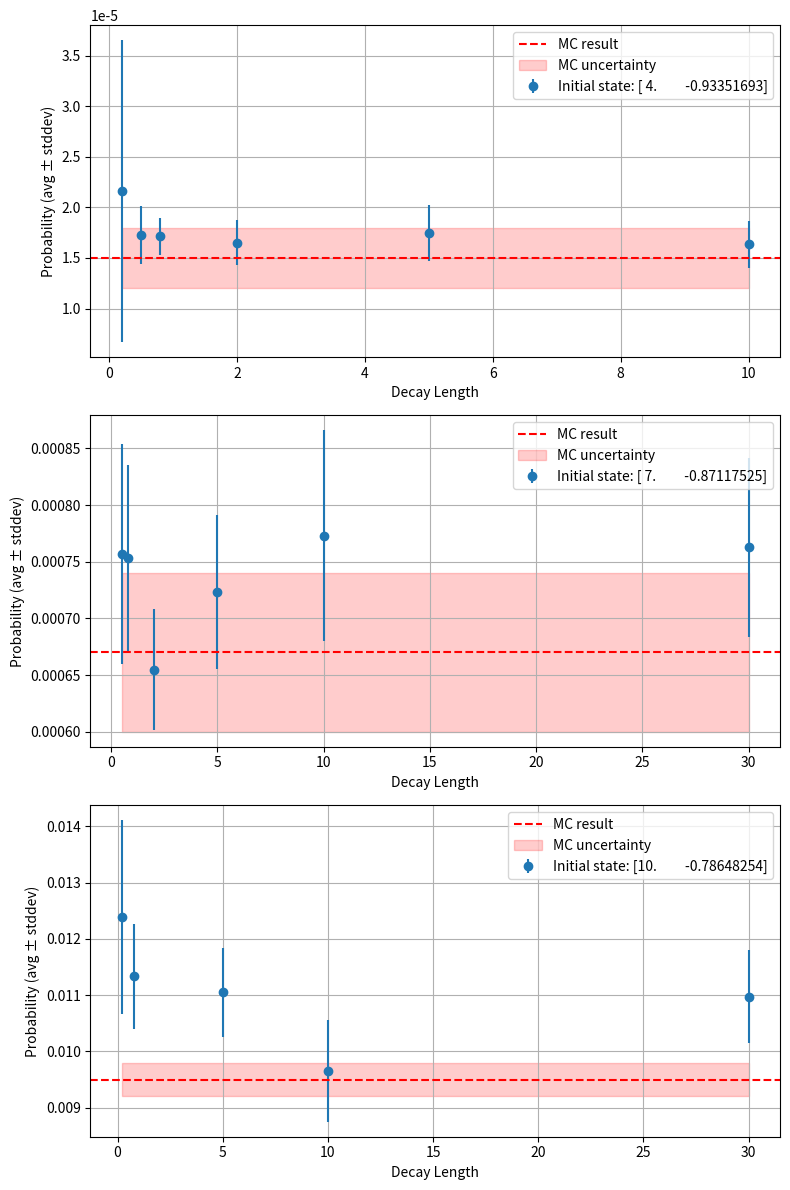

Reproduce this figure in Python. (Note: this script raises an exception after producing the figure.)
import matplotlib.pyplot as plt
import numpy as np

# Data parsed from the provided file
initial_states = {
    "[ 4.         -0.93351693]": {
        "decay_lengths": [0.2, 0.5, 0.8, 2.0, 5.0, 10.0],
        "probabilities": [2.162300836203422e-05, 1.726396680024552e-05, 1.7137620940131387e-05, 1.6496166139716303e-05, 1.7483373628186453e-05, 1.6339990871216072e-05],
        "stddevs": [1.4910499633124708e-05, 2.8882512629414356e-06, 1.8405458102843246e-06, 2.216963108138017e-06, 2.78372887823317e-06, 2.3580313555600947e-06]
    },
    "[ 7.         -0.87117525]": {
        "decay_lengths": [0.5, 0.8, 2.0, 5.0, 10.0, 30.0],
        "probabilities": [0.0007567694935329913, 0.000753320858584551, 0.0006548559597307684, 0.0007230560356567757, 0.0007729850103260532, 0.0007627612367616139],
        "stddevs": [9.680600699713979e-05, 8.243571776558859e-05, 5.321737320872146e-05, 6.801897162606967e-05, 9.30573127085743e-05, 7.917964331653308e-05]
    },
    "[10.         -0.78648254]": {
        "decay_lengths": [0.2, 0.8, 5.0, 10.0, 30.0],
        "probabilities": [0.012386554142108926, 0.011337305417939786, 0.011052087435989994, 0.009655680018330389, 0.010968422112554065],
        "stddevs": [0.0017250244994230053, 0.0009357629920318089, 0.0007902600975269483, 0.0009042520722479226, 0.0008266948839658793]
    },
}

# MC Results for horizontal lines
mc_results = [
    (1.5e-5, 0.3e-5),  # (value, uncertainty) for state 1
    (6.7e-4, 0.7e-4),  # for state 2
    (9.5e-3, 0.3e-3)   # for state 3
]

# Create a figure with 3 subplots
fig, axs = plt.subplots(3, 1, figsize=(8, 12))

for ax, ((state, data), mc_result) in zip(axs, zip(initial_states.items(), mc_results)):
    # Plot error bars for data
    ax.errorbar(data["decay_lengths"], data["probabilities"], yerr=data["stddevs"], fmt='o', label=f"Initial state: {state}")
    
    # Plot horizontal line for MC result
    mc_value, mc_uncertainty = mc_result
    ax.axhline(mc_value, color='red', linestyle='--', label="MC result")
    ax.fill_between([min(data["decay_lengths"]), max(data["decay_lengths"])], 
                    mc_value - mc_uncertainty, mc_value + mc_uncertainty, 
                    color='red', alpha=0.2, label="MC uncertainty")

    ax.set_ylabel("Probability (avg ± stddev)")
    ax.legend()
    ax.grid(True)

axs[0].set_xlabel("Decay Length")
axs[1].set_xlabel("Decay Length")
axs[2].set_xlabel("Decay Length")

# Adjust layout and display the plot
plt.tight_layout()

plt.savefig('../temp/decay_length.png')
